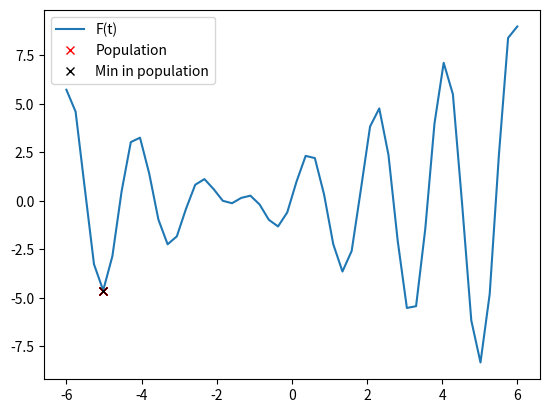

Reproduce this figure in Python.
#!/usr/bin/env python
# coding: utf-8

import numpy as np
import matplotlib.pyplot as plt

# create population
# fitness on population
# select parents - selection
# create offsprings - crossing over
# mutation in offsprings
# build new population
# population reduction
# run for some iterations
# pick best in result population

def plot_func(f, start, stop, population=None, min=None):
    x_range = np.linspace(start, stop)
    f_vals = f(x_range)
    legend = ['F(t)']
    plt.figure()
    plt.plot(x_range, f_vals)
    if population is not None:
        plt.plot(population, f(population), 'rx')
        legend.append('Population')
    if min is not None:
        plt.plot(min[1], min[0], 'x', color='black')
        legend.append('Min in population')

    plt.legend(legend)

    plt.show()

def create_population(low , high, size):
    p = np.random.uniform(low, high, size)
    return p

def selection(population, fitness):
    size = population.size
    f_vals = fitness(population)
    f_vals = -f_vals + np.max(f_vals)
    sum = np.sum(f_vals)
    if abs(sum) - 1e-3 < 0:
        return population

    p_vals = f_vals / sum
    num_copies = np.round(p_vals * size).astype(int)

    offsprings = np.repeat(population, num_copies)
    if offsprings.size > size:
        offsprings = offsprings[:size]
    if offsprings.size < size:
        i = np.argmax(num_copies)
        app = np.repeat(population[i], size - offsprings.size)
        offsprings = np.concatenate((offsprings, app))

    return offsprings


def crossing_over(population, to_bin, from_bin, pc=0.5):
    recombined = []
    for p in population:
        if np.random.random_sample(1)[0] > pc:
            continue

        i = np.random.randint(0, population.size, 1)[0]
        p1 = to_bin(p)
        p2 = to_bin(population[i])
        n = len(p1)
        k = np.random.randint(1, n-1, 1)[0]
        r1 = p1[:k] + p2[k:]
        r2 = p2[:k] + p1[k:]
        recombined.append(from_bin(r1))
        recombined.append(from_bin(r2))

    recombined = np.array(recombined)
    return recombined


def mutation(population, to_bin, from_bin, mp=0.1):
    for p in population:
        if np.random.random_sample(1)[0] > mp:
            continue

        i = np.random.randint(0, population.size, 1)[0]
        x = population[i]
        b = to_bin(x)
        k = np.random.randint(0, len(b), 1)[0]
        b = list(b)
        b[k] = '0' if b[k] == '1' else '1'
        x = from_bin(''.join(b))
        population[i] = x

    return population


def to_bin(x, a, c, size=4):
    segment = np.round((x - a) * (2 ** size - 1) / (c - a)).astype(int)
    b = format(segment, f'0{size}b')
    return b


def from_bin(b, a, c, size=4):
    segment = int(b, 2)
    x = a + segment * (c - a) / (2 ** size - 1)
    return x

def reduction(population, fitness, size):
    f_vals = fitness(population)
    population = population[f_vals.argsort()]
    return population[:size]

def run_ga(f, a, b, size, num_genes, cop, mp, num_iterations=10):
    p = create_population(a, b, size)
    fitness = f(p)
    populations = [p]
    populations_min = [(np.min(fitness), p[fitness.argmin()])]
    populations_mean = [np.mean(fitness)]
    convert_to_bin = lambda x: to_bin(x, a, b, num_genes)
    convert_from_bin = lambda x: from_bin(x, a, b, num_genes)
    for i in range(num_iterations):
        parents = selection(p, f)
        offsprings = crossing_over(parents, convert_to_bin, convert_from_bin, cop)
        offsprings = mutation(offsprings, convert_to_bin, convert_from_bin, mp)
        p = reduction(np.concatenate((p, offsprings)), f, size)
        populations.append(p)
        fitness = f(p)
        populations_min.append((np.min(fitness), p[fitness.argmin()]))
        populations_mean.append(np.mean(fitness))

    return populations, populations_min, populations_mean

a = -6
b = 6
# t in [a, b]
f = lambda t: (1.3*t + 1.9)*(np.cos(1.1 * np.pi * t - 1.5))
# plot_func(f, a, b)
population_size = 20
num_genes = 16
crossing_over_probability = 0.5
mutation_probability = 0.1
num_epoch = 10
# make size of genes variable
populations, mins, means = run_ga(f, a, b, population_size, num_genes, crossing_over_probability, mutation_probability, num_iterations=num_epoch)
print(populations[-1])
print(mins[-1])
plot_func(f, a, b, populations[3], mins[3])
